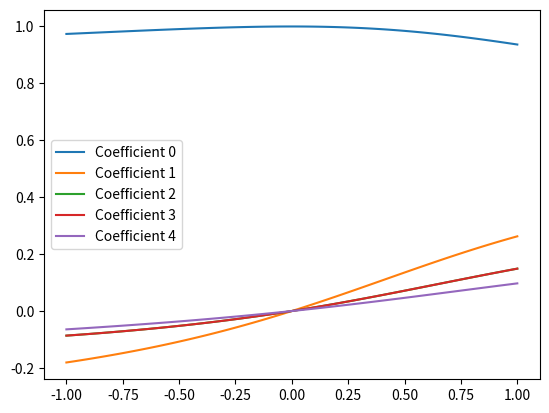

Here is the Python script that generated this plot:
from __future__ import annotations  # noqa: CPY001, D100, INP001

import numpy as np

default_g = np.linspace(-1, 1, 101)


def get_states(max_level: int = 4) -> list[tuple[int, int]]:
    """Generate a list of states represented as tuples of integers.

    Args:
        max_level (int): The maximum level to consider for generating states.

    Returns:
        list[tuple[int, int]]: A list of states represented as tuples of integers.

    """
    states = []
    for i in range(1, max_level + 1):
        for j in range(i + 1, max_level + 1):
            states.extend([(i, j)])

    return states


def create_matrix(g: float, states: list[tuple[int, int]]) -> np.ndarray:
    """Create the Hamiltonian matrix for the given interaction strength and states.

    Args:
        g (float): Interaction strength.
        states (list[tuple[int, int]]): List of states.

    Returns:
        np.ndarray: The Hamiltonian matrix.

    """

    def v(bra: tuple[int, int], ket: tuple[int, int]) -> float:
        alpha, beta = bra

        if bra == ket:
            return -g

        if alpha in ket or beta in ket:
            return -g / 2

        return 0

    def h0(bra: tuple[int, int], ket: tuple[int, int]) -> float:
        alpha, beta = bra

        if bra == ket:
            return 2 * (alpha + beta - 2)

        return 0

    num_states = len(states)
    matrix = np.zeros((num_states, num_states))

    for i in range(num_states):
        for j in range(i, num_states):
            matrix[i, j] = h0(states[i], states[j]) + v(states[i], states[j])
            matrix[j, i] = matrix[i, j]

    return matrix


def get_energy_from_states(g: float, states: list[tuple[int, int]]) -> float:
    """Calculate the energy from the given interaction strength and states.

    Args:
        g (float): Interaction strength.
        states (list[tuple[int, int]]): List of states.

    Returns:
        float: The calculated energy.

    """
    matrix = create_matrix(g, states)
    return np.linalg.eigvalsh(matrix)


def get_coeffs_from_states(g: float, states: list[tuple[int, int]]) -> np.ndarray:
    """Compute the coefficients from the given interaction strength and states.

    Args:
        g (float): Interaction strength.
        states (list[tuple[int, int]]): List of states.

    Returns:
        np.ndarray: Coefficients for the given states.

    """
    matrix = create_matrix(g, states)
    return np.linalg.eigh(matrix)[1][:, 0]


def get_all_energies_below(g: float, max_level: int = 4) -> np.ndarray:
    """Calculate all energies below a certain level for a given interaction strength.

    Args:
        g (float): Interaction strength.
        max_level (int): The maximum level to consider for generating states.

    Returns:
        np.ndarray: Array of calculated energies.

    """
    states = get_states(max_level)
    return get_energy_from_states(g, states)


def FCI_energies(g_values: np.ndarray | None = None) -> np.ndarray:  # noqa: N802
    """Calculate the Full Configuration Interaction (FCI) energies.

    Returns:
        np.ndarray: Array of FCI energies for different interaction strengths.

    """
    if g_values is None:
        g_values = default_g
    energies = np.zeros((len(g_values), 6))
    for i, g in enumerate(g_values):
        energies[i] = get_all_energies_below(g, 4)

    return energies


def CI_energies(g_values: np.ndarray | None = None) -> np.ndarray:  # noqa: N802
    """Calculate the Configuration Interaction (CI) energies.

    Returns:
        np.ndarray: Array of CI energies for different interaction strengths.

    """
    if g_values is None:
        g_values = default_g
    energies = np.zeros((len(g_values), 5))
    states = get_states(4)[:-1]
    for i, g in enumerate(g_values):
        energies[i] = get_energy_from_states(g, states)

    return energies


def CI_coeffs(g_values: np.ndarray | None = None) -> np.ndarray:  # noqa: N802
    r"""Calculate the Configuration Interaction (CI) coefficients.

    This refers to the coefficients
        C_0^i | \Phi_i >
    for 2p-2h states | \Phi_i >.

    Returns:
        np.ndarray: Array of CI coefficients for different interaction strengths.

    """
    if g_values is None:
        g_values = default_g
    coeffs = np.zeros((len(g_values), 5))
    states = get_states(4)[:-1]
    for i, g in enumerate(g_values):
        coeffs[i] = get_coeffs_from_states(g, states)

    return coeffs[:, 1:]


if __name__ == "__main__":
    """
    g_values = np.linspace(-1, 1, 100)

    max_level = 4
    num_states = max_level * (max_level - 1) // 2
    energies = np.zeros((len(g_values), num_states))

    for i, g in enumerate(g_values):
        energies[i] = get_all_energies_below(g, max_level)

    import matplotlib.pyplot as plt

    for i in range(num_states):
        plt.plot(g_values, energies[:, i], label=f"Energy level {i}")

    plt.xlabel("g")
    plt.ylabel("Energy")
    plt.legend()
    plt.show()
    """

    import matplotlib.pyplot as plt

    states = get_states(4)[:-1]
    g_values = np.linspace(-1, 1, 100)
    coeffs = np.zeros((len(g_values), len(states)))
    for i, g in enumerate(g_values):
        coeffs[i] = get_coeffs_from_states(g, states)

    for i in range(len(states)):
        plt.plot(g_values, coeffs[:, i], label=f"Coefficient {i}")

    plt.legend()
    plt.show()
